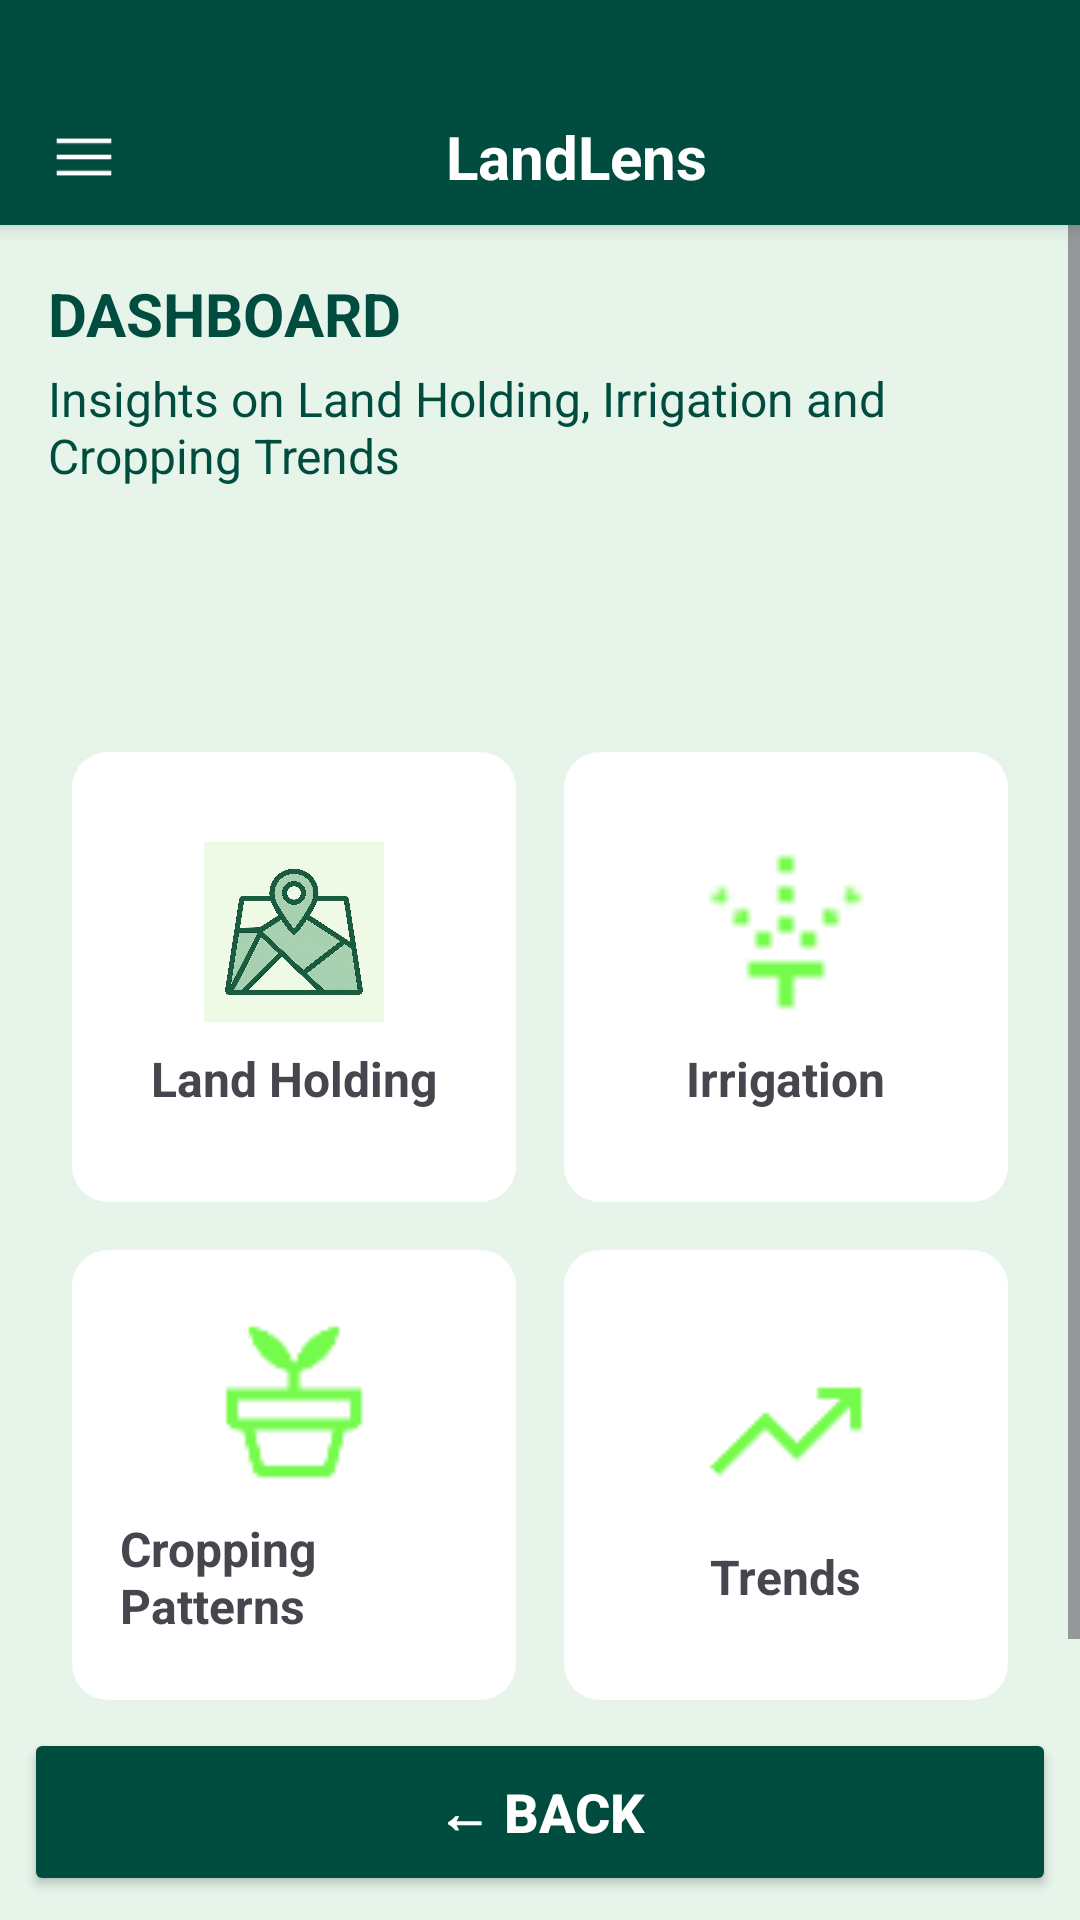

The Android layout XML behind this screen, and the referenced resources:
<!-- AndroidManifest.xml: application theme Theme.ETP -->
<!-- res/layout/activity_dashboard.xml -->
<?xml version="1.0" encoding="utf-8"?>

<LinearLayout xmlns:android="http://schemas.android.com/apk/res/android"
    xmlns:app="http://schemas.android.com/apk/res-auto"
    xmlns:tools="http://schemas.android.com/tools"
    android:id="@+id/main"
    android:layout_width="match_parent"
    android:layout_height="match_parent"
    android:orientation="vertical"
    android:background="#E6F4EA"
    tools:context=".DashboardActivity">

    
    <ProgressBar
        android:id="@+id/progressBar"
        android:layout_width="60dp"
        android:layout_height="60dp"
        android:layout_gravity="center"
        android:visibility="gone"
        android:indeterminate="true"
        android:theme="@style/Widget.AppCompat.ProgressBar"
        android:layout_marginTop="20dp" />

    <LinearLayout
        android:id="@+id/top_nav"
        android:layout_width="match_parent"
        android:layout_height="75dp"
        android:background="#004D40"
        android:orientation="horizontal"
        android:paddingHorizontal="16dp"
        android:gravity="center_vertical"
        android:elevation="4dp">

        <ImageView
            android:id="@+id/menu_icon"
            android:layout_width="24dp"
            android:layout_height="24dp"
            android:layout_marginTop="15dp"
            android:src="@drawable/ic_menu"
            app:tint="#FFFFFF" />

        <TextView
            android:layout_width="0dp"
            android:layout_height="30dp"
            android:layout_weight="1"
            android:text="LandLens"
            android:layout_marginTop="15dp"
            android:textColor="#FFFFFF"
            android:textSize="20sp"
            android:textStyle="bold"
            android:gravity="center" />


    </LinearLayout>

    
    <ScrollView
        android:layout_width="match_parent"
        android:layout_height="0dp"
        android:layout_weight="1">

        <LinearLayout
            android:layout_width="match_parent"
            android:layout_height="wrap_content"
            android:orientation="vertical"
            android:padding="16dp">

            <TextView
                android:layout_width="wrap_content"
                android:layout_height="wrap_content"
                android:text="DASHBOARD"
                android:textStyle="bold"
                android:textSize="20sp"
                android:textColor="#004D40" />

            <TextView
                android:layout_width="wrap_content"
                android:layout_height="wrap_content"
                android:text="Insights on Land Holding, Irrigation and Cropping Trends"
                android:textSize="16sp"
                android:layout_marginTop="4dp"
                android:textColor="#004D40" />

            
            <GridLayout
                android:layout_width="match_parent"
                android:layout_height="wrap_content"
                android:layout_marginTop="80dp"
                android:columnCount="2"
                android:rowCount="2"
                android:orientation="horizontal">

                
                
                <LinearLayout
                    android:id="@+id/landHoldingCard"
                    android:layout_width="0dp"
                    android:layout_height="150dp"
                    android:layout_columnWeight="1"
                    android:layout_rowWeight="1"
                    android:layout_margin="8dp"
                    android:orientation="vertical"
                    android:background="@drawable/card_background"
                    android:gravity="center"
                    android:padding="16dp">

                    <ImageView
                        android:layout_width="60dp"
                        android:layout_height="60dp"
                        android:src="@drawable/ic_land_holding" />

                    <TextView
                        android:layout_width="wrap_content"
                        android:layout_height="wrap_content"
                        android:text="Land Holding"
                        android:textSize="16sp"
                        android:textStyle="bold"
                        android:layout_marginTop="8dp"/>
                </LinearLayout>

                

                
                <LinearLayout
                    android:id="@+id/irrigationCard"
                    android:layout_width="0dp"
                    android:layout_height="150dp"
                    android:layout_columnWeight="1"
                    android:layout_rowWeight="1"
                    android:layout_margin="8dp"
                    android:orientation="vertical"
                    android:background="@drawable/card_background"
                    android:gravity="center"
                    android:padding="16dp">

                    <ImageView
                        android:layout_width="60dp"
                        android:layout_height="60dp"
                        android:src="@drawable/ic_irrigation" />

                    <TextView
                        android:layout_width="wrap_content"
                        android:layout_height="wrap_content"
                        android:text="Irrigation"
                        android:textSize="16sp"
                        android:textStyle="bold"
                        android:layout_marginTop="8dp"/>
                </LinearLayout>

                
                <LinearLayout
                    android:id="@+id/croppingCard"
                    android:layout_width="0dp"
                    android:layout_height="150dp"
                    android:layout_columnWeight="1"
                    android:layout_rowWeight="1"
                    android:layout_margin="8dp"
                    android:orientation="vertical"
                    android:background="@drawable/card_background"
                    android:gravity="center"
                    android:padding="16dp">

                    <ImageView
                        android:layout_width="60dp"
                        android:layout_height="60dp"
                        android:src="@drawable/ic_cropping_patterns" />

                    <TextView
                        android:layout_width="wrap_content"
                        android:layout_height="wrap_content"
                        android:text="Cropping Patterns"
                        android:textSize="16sp"
                        android:textStyle="bold"
                        android:layout_marginTop="8dp"/>
                </LinearLayout>

                
                <LinearLayout
                    android:id="@+id/trendsCard"
                    android:layout_width="0dp"
                    android:layout_height="150dp"
                    android:layout_columnWeight="1"
                    android:layout_rowWeight="1"
                    android:layout_margin="8dp"
                    android:orientation="vertical"
                    android:background="@drawable/card_background"
                    android:gravity="center"
                    android:padding="16dp">

                    <ImageView
                        android:layout_width="60dp"
                        android:layout_height="60dp"
                        android:src="@drawable/ic_trends" />

                    <TextView
                        android:layout_width="wrap_content"
                        android:layout_height="wrap_content"
                        android:text="Trends"
                        android:textSize="16sp"
                        android:textStyle="bold"
                        android:layout_marginTop="8dp"/>
                </LinearLayout>
            </GridLayout>
        </LinearLayout>
    </ScrollView>

    
    <Button
        android:id="@+id/backButton"
        android:layout_width="match_parent"
        android:layout_height="56dp"
        android:text="← Back"
        android:textSize="18sp"
        android:textStyle="bold"
        android:backgroundTint="#004D40"
        android:textColor="#FFFFFF"
        android:layout_margin="8dp"
        android:layout_gravity="bottom"/>

</LinearLayout>
<!-- resources referenced by this layout -->
<resources>
  <!-- drawable card_background (drawable) -->
  <?xml version="1.0" encoding="utf-8"?>
  
  
  
  <shape xmlns:android="http://schemas.android.com/apk/res/android"
  android:shape="rectangle">
  <solid android:color="#FFFFFF" />
  <corners android:radius="12dp" />
  <elevation android:elevation="4dp" />
  </shape>
  <!-- drawable ic_cropping_patterns: png bitmap (drawable, 871 bytes) -->
  <!-- drawable ic_irrigation: png bitmap (drawable, 336 bytes) -->
  <!-- drawable ic_land_holding: jpeg bitmap (drawable, 58067 bytes) -->
  <!-- drawable ic_menu: png bitmap (drawable, 256 bytes) -->
  <!-- drawable ic_trends: png bitmap (drawable, 493 bytes) -->
  <style name="Theme.ETP" parent="Base.Theme.ETP" />
  <style name="Base.Theme.ETP" parent="Theme.Material3.DayNight.NoActionBar">
          
          
      </style>
</resources>
